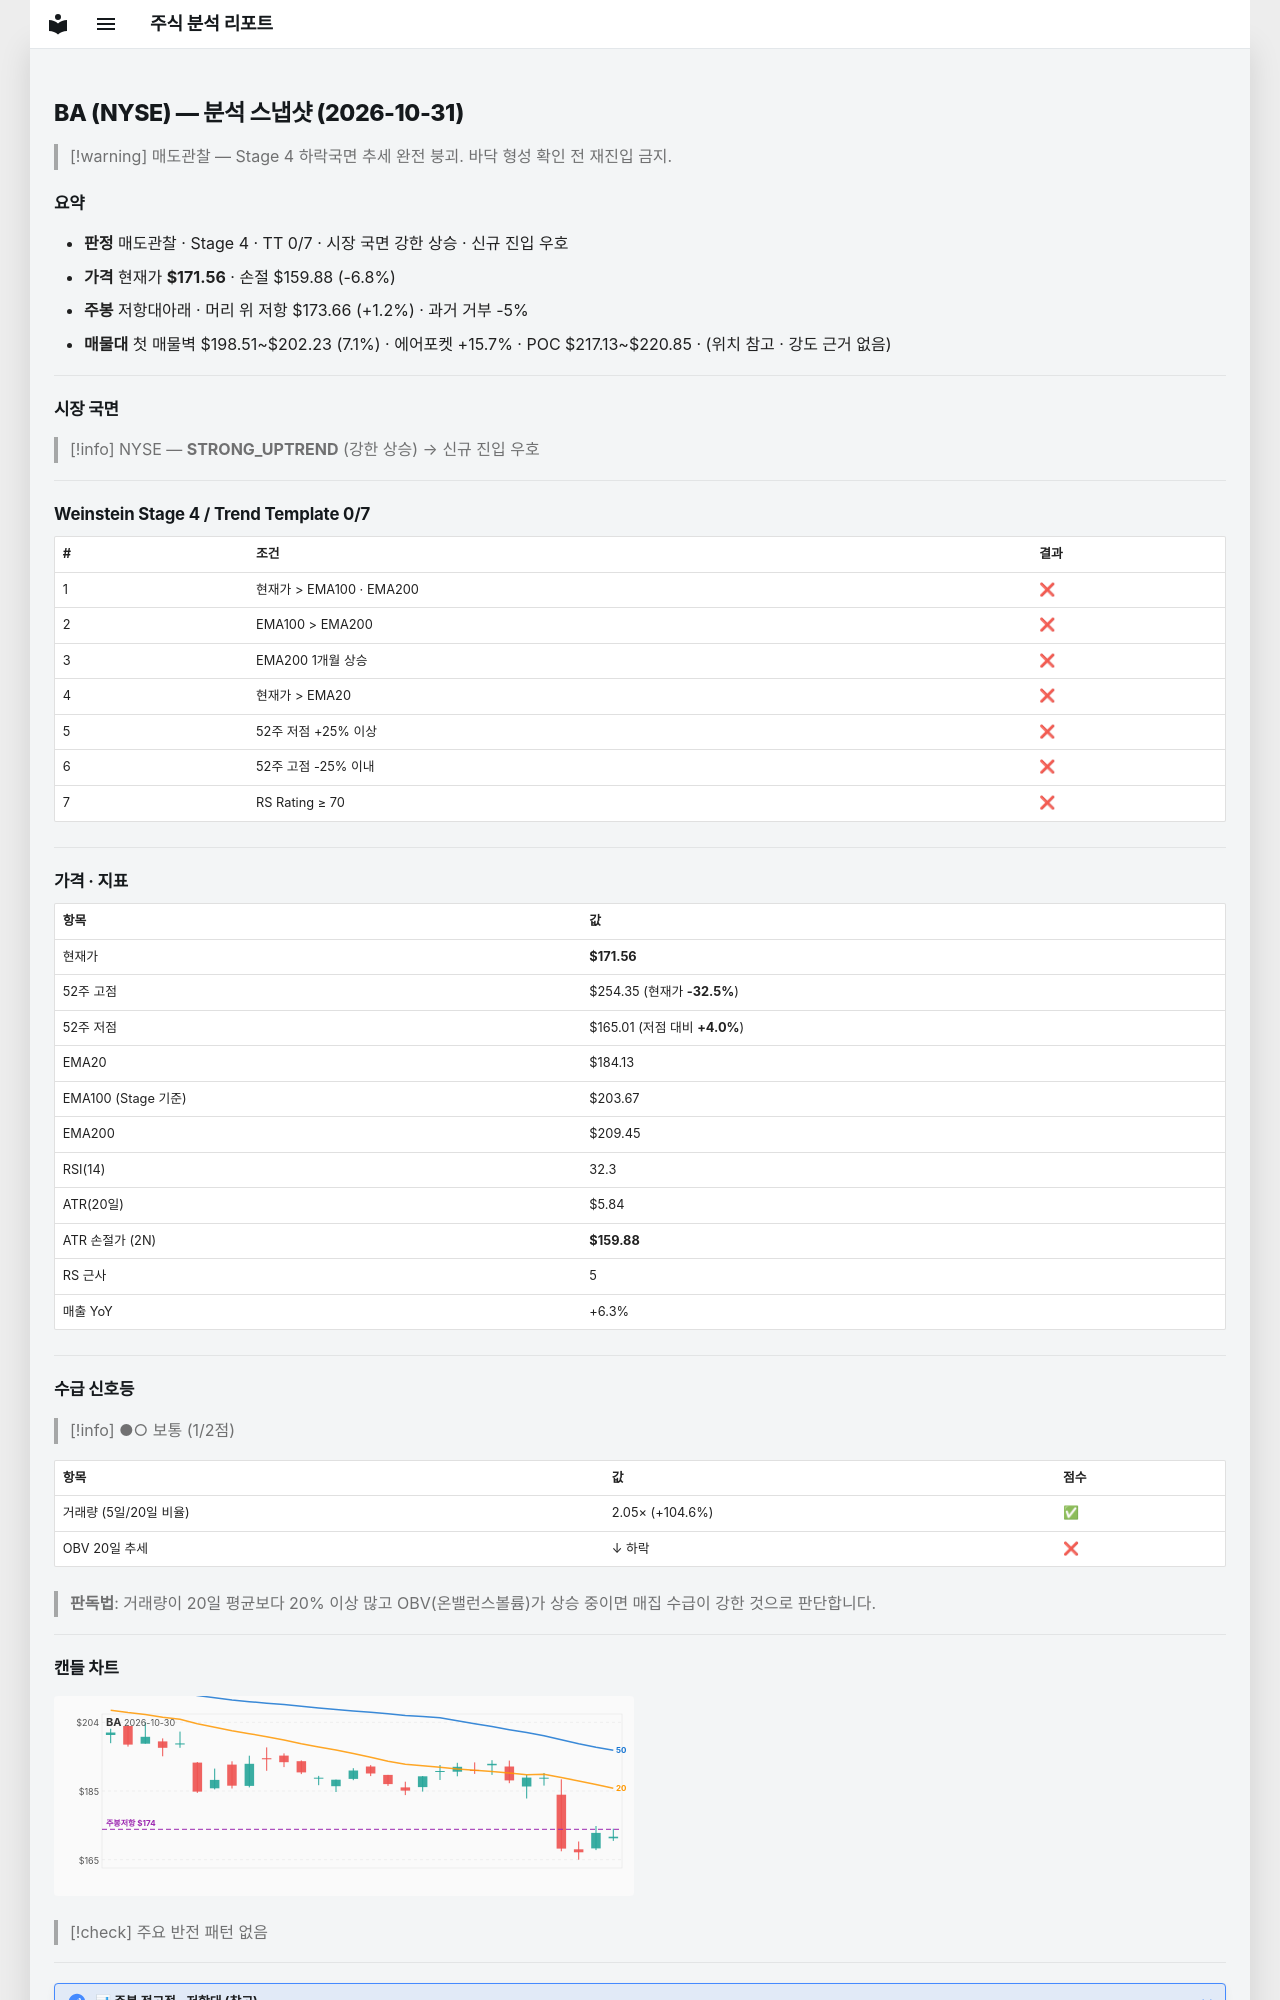

repository: soloandco/stock-reports · page: snapshots/BA-2026-10-31/index.html · generator: mkdocs

---
type: analysis-snapshot
title: BA 분석 스냅샷
ticker: BA
market: NYSE
created: 2026-10-31
updated: 2026-10-31
bar-date: 2026-10-30
verdict: 매도관찰
real-rr: 0.18
sma50-gap-pct: -6.8
weekly-position: 저항대아래
weekly-overhead-price: 173.66
weekly-overhead-pct: 1.2
stage: 4
trend-template-score: 0
tt-max: 7
ma-set: ema-20-100-200
price: 171.55999755859375
stop-price: 159.87966909945504
market-regime: STRONG_UPTREND
supply-demand-score: 1/2
supply-demand-label: 보통
status: tracking
tags:
  - stock-agent
  - watchlist
  - BA
  - analysis
related:
  - "[[analysis-template]]"
---

# BA (NYSE) — 분석 스냅샷 (2026-10-31)

> [!warning] 매도관찰 — Stage 4 하락국면
> 추세 완전 붕괴. 바닥 형성 확인 전 재진입 금지.

## 요약

- **판정** 매도관찰 · Stage 4 · TT 0/7 · 시장 국면 강한 상승 · 신규 진입 우호
- **가격** 현재가 **$171.56** · 손절 $159.88 (-6.8%)
- **주봉** 저항대아래 · 머리 위 저항 $173.66 (+1.2%) · 과거 거부 -5%
- **매물대** 첫 매물벽 $198.51~$202.23 (7.1%) · 에어포켓 +15.7% · POC $217.13~$220.85 · (위치 참고 · 강도 근거 없음)

---

## 시장 국면

> [!info] NYSE — **STRONG_UPTREND** (강한 상승) → 신규 진입 우호

---

## Weinstein Stage 4 / Trend Template 0/7

| # | 조건 | 결과 |
|---|------|------|
| 1 | 현재가 > EMA100 · EMA200 | ❌ |
| 2 | EMA100 > EMA200 | ❌ |
| 3 | EMA200 1개월 상승 | ❌ |
| 4 | 현재가 > EMA20 | ❌ |
| 5 | 52주 저점 +25% 이상 | ❌ |
| 6 | 52주 고점 -25% 이내 | ❌ |
| 7 | RS Rating ≥ 70 | ❌ |

---

## 가격 · 지표

| 항목 | 값 |
|------|---|
| 현재가 | **$171.56** |
| 52주 고점 | $254.35 (현재가 **-32.5%**) |
| 52주 저점 | $165.01 (저점 대비 **+4.0%**) |
| EMA20 | $184.13 |
| EMA100 (Stage 기준) | $203.67 |
| EMA200 | $209.45 |
| RSI(14) | 32.3 |
| ATR(20일) | $5.84 |
| ATR 손절가 (2N) | **$159.88** |
| RS 근사 | 5 |
| 매출 YoY | +6.3% |

---
## 수급 신호등

> [!info] ●○ 보통 (1/2점)

| 항목 | 값 | 점수 |
|------|------|------|
| 거래량 (5일/20일 비율) | 2.05× (+104.6%) | ✅ |
| OBV 20일 추세 | ↓ 하락 | ❌ |

> **판독법**: 거래량이 20일 평균보다 20% 이상 많고 OBV(온밸런스볼륨)가 상승 중이면 매집 수급이 강한 것으로 판단합니다.

---
